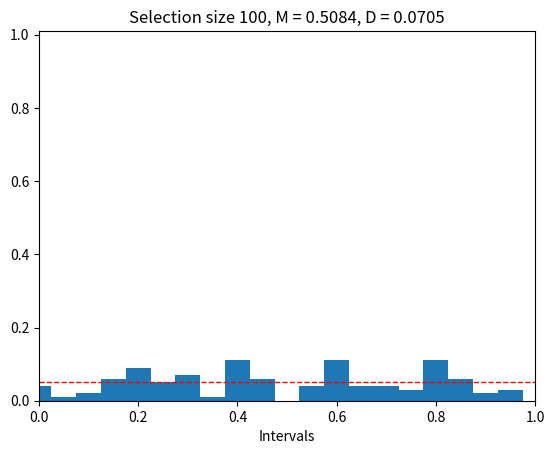

Recreate this plot in Python. (Note: this script raises an exception after producing the figure.)
from matplotlib import pyplot as plot
from functools import reduce
from time import time
import random

def get_moments(selection):
    m = sum(selection) / len(selection)
    D = reduce(lambda x, y: x + y ** 2, selection, 0) / len(selection) - m ** 2
    return m, D


class Random:
    #default values
    z0 = 5920#random.randint(1000,9999)
    M = 2 ** 16
    K = 7 ** 2 * 11 * 13
    A0 = 1

    @staticmethod
    def middle_square_method(start_value=z0):
        current = start_value
        while True:
            yield current / 10000.0
            square = str(current ** 2)
            new_value = ('0' * (8 - len(square)) + square)
            current = int(new_value[2:6])

    @staticmethod
    def mul_mod_method(m=M, k=K, a0=A0):
        a = float((k * a0) % m)
        while True:
            yield a / m
            a = float((k * a) % m)


class RandomTest:
    Intervals = 20
    N = 100

    def __init__(self, random_generator):
        self.random_generator = random_generator

    @classmethod
    def test_equality(cls, gen, intervals, n):
        selection = [next(gen) for i in range(n)]
        entries_count = [0] * intervals
        for x in selection:
            entries_count[int(x * intervals)] += 1

        print(entries_count)
        related_frequences = [float(x) / n for x in entries_count]
        lefts = [float(i) / intervals for i in range(intervals)]

        m, D = get_moments(selection)

        plot.bar(lefts, related_frequences, width=(1.0 / intervals))
        # plot.hist(selection, intervals, weights=[1.0 / n for i in xrange(n)])
        plot.axhline((1.0/intervals), color='r', linestyle='dashed', linewidth=1)
        plot.xlabel('Quantity')
        plot.xlabel('Intervals')
        plot.axis([0,1,0,1.01])
        plot.title('Selection size {}, M = {}, D = {}'.format(n, round(m, 4), round(D, 4)))
        plot.show()

    @classmethod
    def test_independence(cls, gen, n):
        s = n / 3
        z = [next(gen) for i in range(n)]

        mx = sum(z) / float(n)
        dx = sum((z[i] - mx) ** 2 for i in xrange(n)) / float(n)
        print(dx)
        mxy = sum(z[i] * z[i + s] for i in xrange(n - s)) / float(n - s)
        r = (mxy - mx * mx) / dx
        print("Selection size {}, R = {}".format(len(z), r))

    def test(self):
        self.test_equality(self.random_generator, self.Intervals, self.N)
        self.test_independence(self.random_generator, self.N)


if __name__ == '__main__':
    msm_generator = Random.middle_square_method()
    mmm_generator = Random.mul_mod_method()

    print('middle_square_method test:')
    RandomTest(msm_generator).test()
    print('mul_mod_method test:')
    RandomTest(mmm_generator).test()
